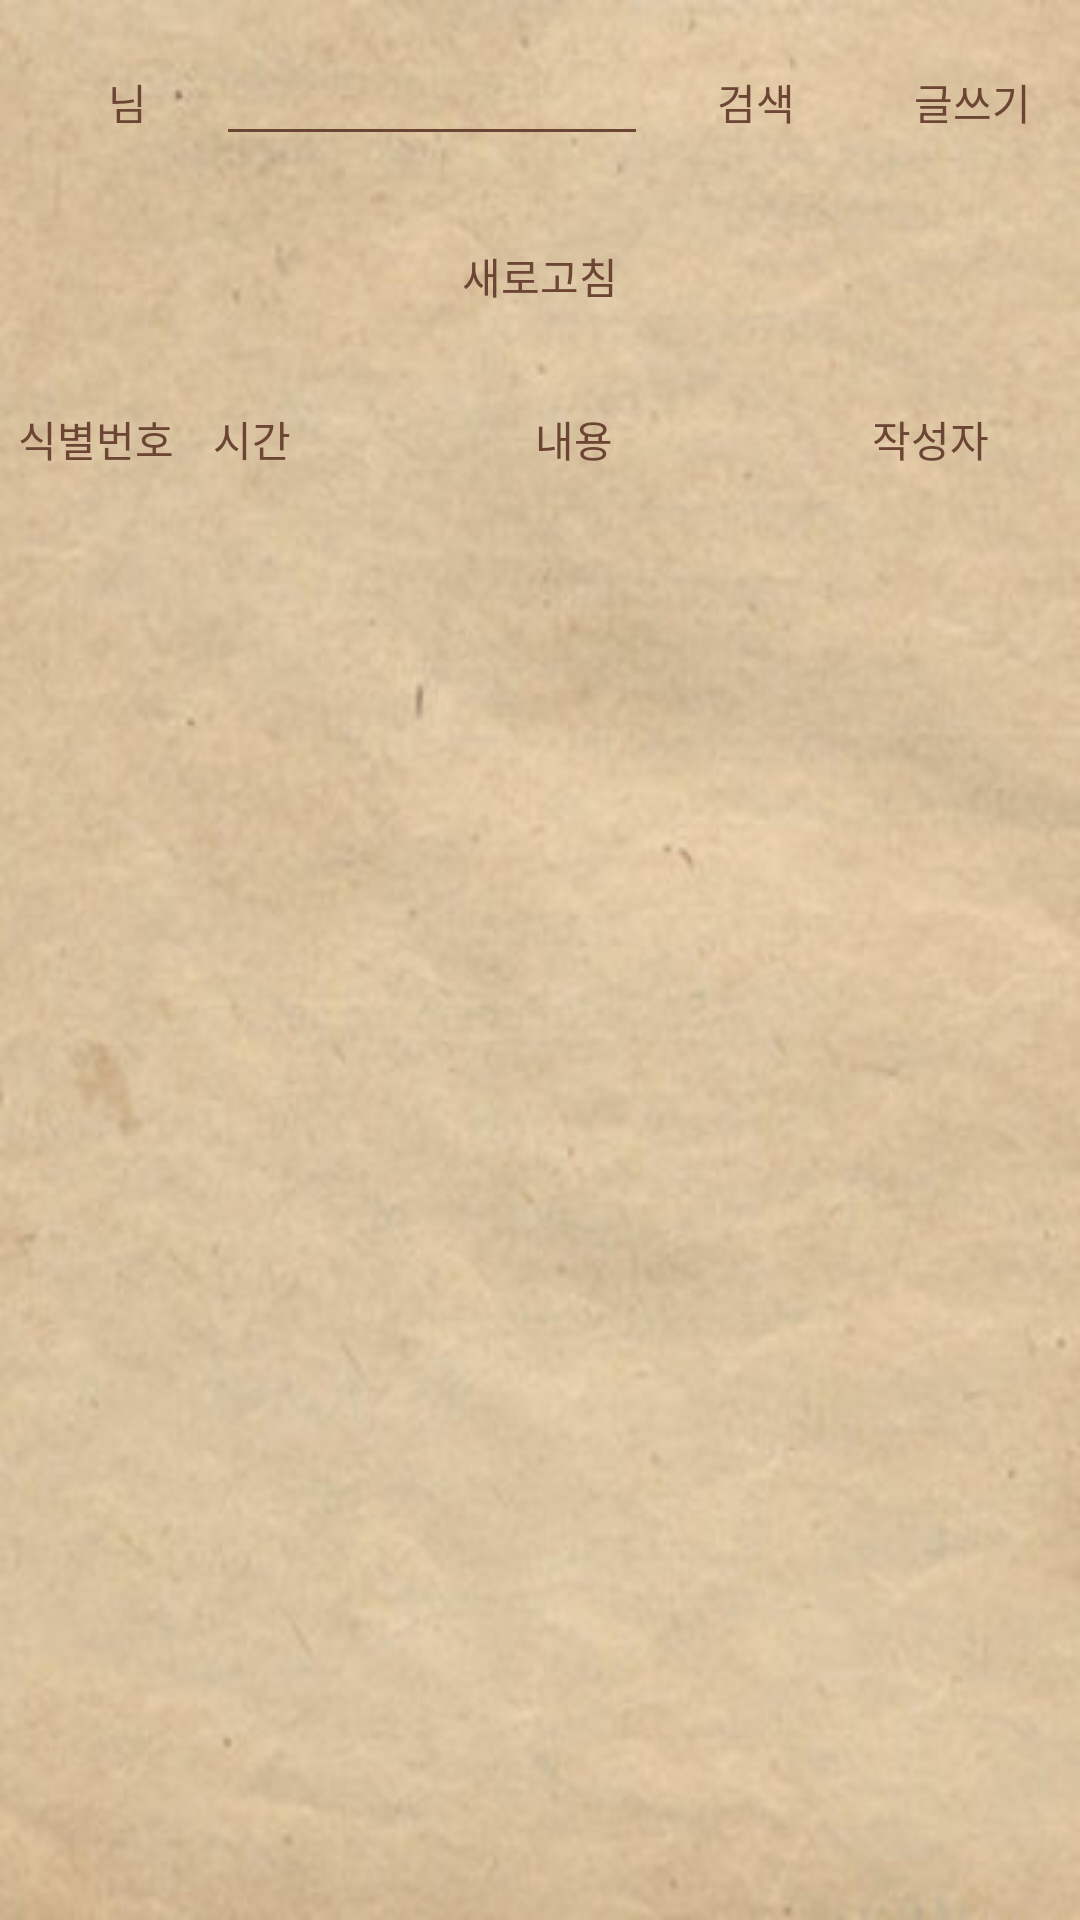

Reconstruct the res/layout file that produces this screen, plus the resources it refers to.
<!-- AndroidManifest.xml: application theme Theme.AppCompat.Light -->
<!-- res/layout/loginpage.xml -->
<?xml version="1.0" encoding="utf-8"?>
<LinearLayout xmlns:android="http://schemas.android.com/apk/res/android"
    xmlns:app="http://schemas.android.com/apk/res-auto"
    xmlns:tools="http://schemas.android.com/tools"
    android:id="@+id/activity_main"
    android:layout_width="match_parent"
    android:layout_height="match_parent"
    android:orientation="vertical"
    tools:context=".MainActivity"
    android:background="@drawable/paper"
    >

    <LinearLayout
        android:layout_marginTop="10dp"
        android:layout_width="match_parent"
        android:layout_height="wrap_content">

        <TextView
            android:textColor="#6C4534"
            android:id="@+id/tv_id"
            android:layout_width="0dp"
            android:layout_height="wrap_content"
            android:gravity="right"
            android:fontFamily="@font/medium"
            android:layout_weight="0.5" />
        <TextView
            android:textColor="#6C4534"
            android:layout_width="0dp"
            android:layout_height="wrap_content"
            android:layout_weight="0.5"
            android:fontFamily="@font/medium"
            android:text="님"/>

        <EditText
            android:backgroundTint="#6C4534"
            android:id="@+id/edt_search"
            android:layout_width="0dp"
            android:layout_height="wrap_content"
            android:fontFamily="@font/medium"
            android:layout_weight="2">

        </EditText>

        <Button
            android:background="#00ff0000"
            android:textColor="#6C4534"
            android:id="@+id/btnSearch"
            android:layout_width="0dp"
            android:layout_height="wrap_content"
            android:layout_weight="1"
            android:fontFamily="@font/medium"
            android:text="검색"></Button>

        <Button
            android:background="#00ff0000"
            android:textColor="#6C4534"
            android:id="@+id/btnWrite"
            android:layout_width="0dp"
            android:layout_height="wrap_content"
            android:layout_weight="1"
            android:fontFamily="@font/medium"
            android:text="글쓰기" />

    </LinearLayout>
    <LinearLayout
        android:layout_width="match_parent"
        android:layout_height="wrap_content">

        <Button
            android:background="#00ff0000"
            android:textColor="#6C4534"
            android:id="@+id/refreshBtn"
            android:layout_width="match_parent"
            android:layout_height="wrap_content"
            android:fontFamily="@font/medium"
            android:layout_marginTop="10dp"
            android:layout_marginBottom="20dp"
            android:text="새로고침" />
    </LinearLayout>


    <LinearLayout
        android:layout_width="match_parent"
        android:layout_height="wrap_content">
        <TextView
            android:textColor="#6C4534"
            android:layout_width="0dp"
            android:layout_height="wrap_content"
            android:layout_weight="0.7"
            android:gravity="center"
            android:fontFamily="@font/medium"
            android:text="식별번호"/>
        <TextView
            android:textColor="#6C4534"
            android:layout_width="0dp"
            android:layout_height="wrap_content"
            android:layout_weight="1.2"
            android:gravity="left"
            android:fontFamily="@font/medium"
            android:text="  시간"/>
        <TextView
            android:textColor="#6C4534"
            android:layout_width="0dp"
            android:layout_height="wrap_content"
            android:layout_weight="1"
            android:fontFamily="@font/medium"
            android:text=" 내용"/>
        <TextView
            android:textColor="#6C4534"
            android:layout_width="0dp"
            android:layout_height="wrap_content"
            android:layout_weight="1"
            android:fontFamily="@font/medium"
            android:text="       작성자"/>



    </LinearLayout>

    <ListView
        android:textColor="@color/white"
        android:id="@+id/listView"
        android:layout_width="match_parent"
        android:layout_height="wrap_content" />

</LinearLayout>
<!-- resources referenced by this layout -->
<resources>
  <!-- drawable paper: jpg bitmap (drawable, 24916 bytes) -->
  <!-- not gathered from this repository: default colours our renderer supplied (Android Studio template values) -->
  <color name="white">#FFFFFFFF</color>
</resources>
